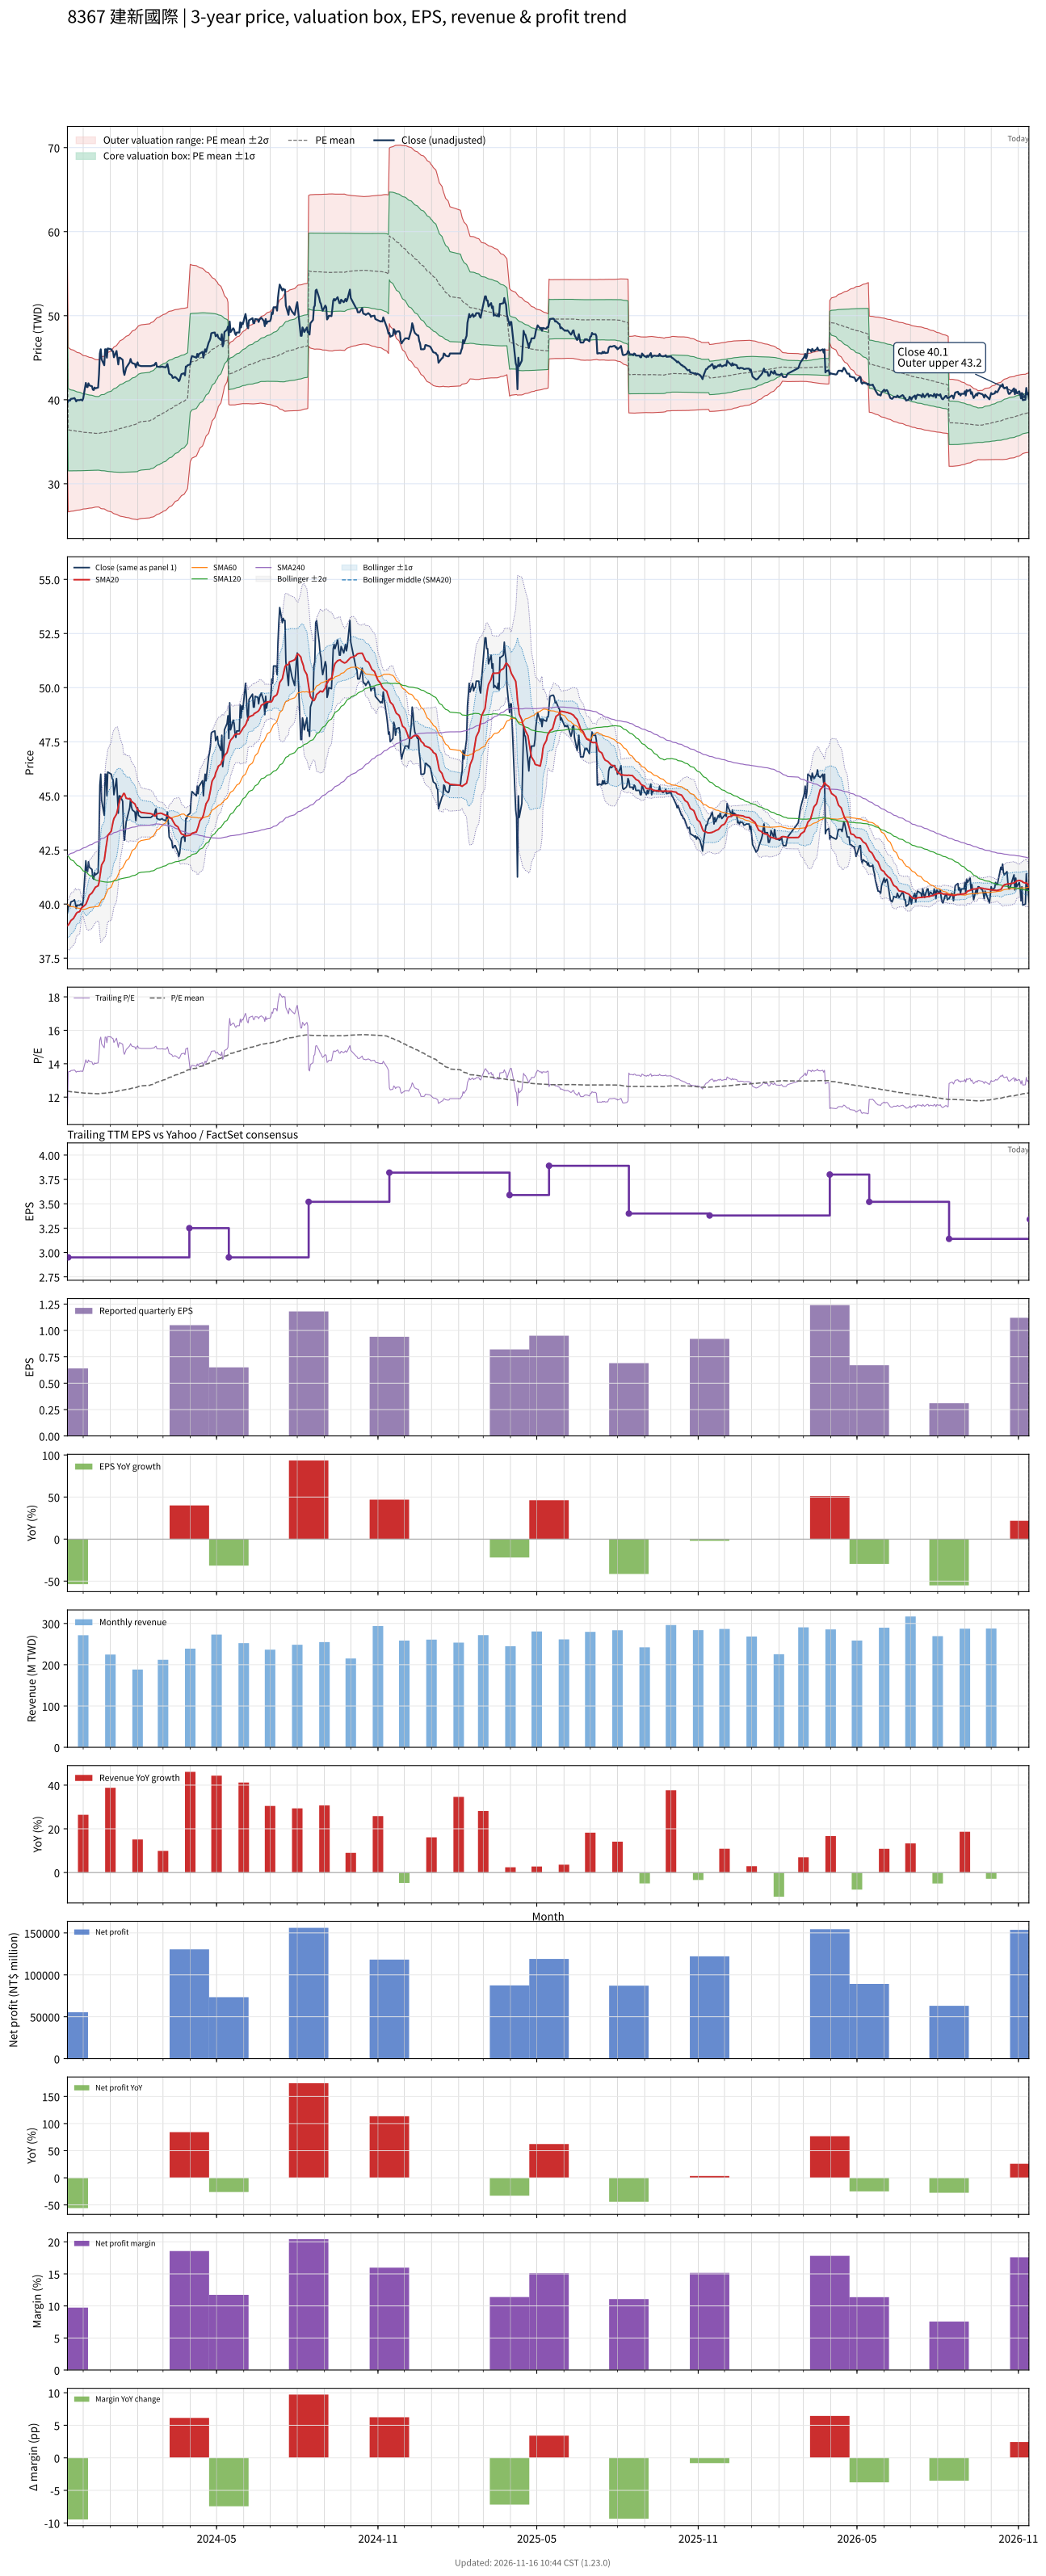

Source data for this figure (header and first rows):
# chart-version: skill-stock-dynamic-val…
date, close, available_date, period_end, eps, ttm_eps, pe, pe_mean, pe_std, price_m2, price_m1, price_mean, price_p1, price_p2, forward_eps, forward_pe, forward_pe_mean, forward_pe_std, forward_price_m2, forward_price_m1, forward_price_mean, forward_price_p1, forward_price_p2, sma20
2023-11-13, 39.6, 2023-08-14, 2023-06-30, 0.61, 3.69, 10.73, 12.36, 1.666, 33.3, 39.45, 45.59, 51.74, 57.89, , , , , , , , , , 39
2023-11-14, 39.85, 2023-11-14, 2023-09-30, 0.64, 2.95, 13.51, 12.35, 1.657, 26.65, 31.54, 36.43, 41.31, 46.2, , , , , , , , , , 39.03
2023-11-15, 39.95, 2023-11-14, 2023-09-30, 0.64, 2.95, 13.54, 12.34, 1.649, 26.67, 31.54, 36.4, 41.27, 46.13, , , , , , , , , , 39.09
2023-11-16, 39.9, 2023-11-14, 2023-09-30, 0.64, 2.95, 13.53, 12.33, 1.641, 26.7, 31.54, 36.38, 41.22, 46.06, , , , , , , , , , 39.17
2023-11-17, 40.1, 2023-11-14, 2023-09-30, 0.64, 2.95, 13.59, 12.32, 1.631, 26.73, 31.54, 36.35, 41.16, 45.97, , , , , , , , , , 39.24
2023-11-20, 40.15, 2023-11-14, 2023-09-30, 0.64, 2.95, 13.61, 12.32, 1.623, 26.76, 31.54, 36.33, 41.12, 45.9, , , , , , , , , , 39.34
2023-11-21, 40.2, 2023-11-14, 2023-09-30, 0.64, 2.95, 13.63, 12.31, 1.614, 26.78, 31.54, 36.31, 41.07, 45.83, , , , , , , , , , 39.41
2023-11-22, 40.05, 2023-11-14, 2023-09-30, 0.64, 2.95, 13.58, 12.3, 1.606, 26.81, 31.55, 36.28, 41.02, 45.76, , , , , , , , , , 39.48
2023-11-23, 39.8, 2023-11-14, 2023-09-30, 0.64, 2.95, 13.49, 12.29, 1.597, 26.84, 31.55, 36.26, 40.97, 45.69, , , , , , , , , , 39.56
2023-11-24, 39.95, 2023-11-14, 2023-09-30, 0.64, 2.95, 13.54, 12.28, 1.59, 26.86, 31.55, 36.24, 40.93, 45.62, , , , , , , , , , 39.61
2023-11-27, 39.95, 2023-11-14, 2023-09-30, 0.64, 2.95, 13.54, 12.28, 1.583, 26.88, 31.55, 36.22, 40.89, 45.56, , , , , , , , , , 39.66
2023-11-28, 40, 2023-11-14, 2023-09-30, 0.64, 2.95, 13.56, 12.27, 1.575, 26.9, 31.55, 36.2, 40.85, 45.49, , , , , , , , , , 39.74
2023-11-29, 40, 2023-11-14, 2023-09-30, 0.64, 2.95, 13.56, 12.26, 1.567, 26.93, 31.56, 36.18, 40.8, 45.42, , , , , , , , , , 39.82
2023-11-30, 39.9, 2023-11-14, 2023-09-30, 0.64, 2.95, 13.53, 12.25, 1.556, 26.97, 31.56, 36.15, 40.74, 45.33, , , , , , , , , , 39.85
2023-12-01, 40.15, 2023-11-14, 2023-09-30, 0.64, 2.95, 13.61, 12.25, 1.547, 27, 31.56, 36.13, 40.69, 45.25, , , , , , , , , , 39.88
2023-12-04, 42, 2023-11-14, 2023-09-30, 0.64, 2.95, 14.24, 12.24, 1.542, 27.02, 31.57, 36.12, 40.67, 45.22, , , , , , , , , , 39.99
2023-12-05, 41.55, 2023-11-14, 2023-09-30, 0.64, 2.95, 14.08, 12.24, 1.536, 27.04, 31.57, 36.11, 40.64, 45.17, , , , , , , , , , 40.08
2023-12-06, 41.5, 2023-11-14, 2023-09-30, 0.64, 2.95, 14.07, 12.23, 1.531, 27.06, 31.58, 36.09, 40.61, 45.12, , , , , , , , , , 40.19
2023-12-07, 41.95, 2023-11-14, 2023-09-30, 0.64, 2.95, 14.22, 12.23, 1.526, 27.08, 31.58, 36.08, 40.59, 45.09, , , , , , , , , , 40.31
2023-12-08, 41.7, 2023-11-14, 2023-09-30, 0.64, 2.95, 14.14, 12.23, 1.521, 27.1, 31.59, 36.07, 40.56, 45.04, , , , , , , , , , 40.41
2023-12-11, 41.6, 2023-11-14, 2023-09-30, 0.64, 2.95, 14.1, 12.22, 1.514, 27.12, 31.59, 36.06, 40.53, 44.99, , , , , , , , , , 40.51
2023-12-12, 41.2, 2023-11-14, 2023-09-30, 0.64, 2.95, 13.97, 12.22, 1.507, 27.15, 31.6, 36.04, 40.49, 44.94, , , , , , , , , , 40.58
2023-12-13, 41.15, 2023-11-14, 2023-09-30, 0.64, 2.95, 13.95, 12.21, 1.501, 27.17, 31.6, 36.03, 40.46, 44.89, , , , , , , , , , 40.64
2023-12-14, 41.45, 2023-11-14, 2023-09-30, 0.64, 2.95, 14.05, 12.21, 1.493, 27.2, 31.61, 36.01, 40.42, 44.83, , , , , , , , , , 40.72
2023-12-15, 41.35, 2023-11-14, 2023-09-30, 0.64, 2.95, 14.02, 12.2, 1.487, 27.23, 31.61, 36, 40.39, 44.78, , , , , , , , , , 40.78
2023-12-18, 41.45, 2023-11-14, 2023-09-30, 0.64, 2.95, 14.05, 12.2, 1.485, 27.24, 31.62, 36, 40.38, 44.76, , , , , , , , , , 40.84
2023-12-19, 43, 2023-11-14, 2023-09-30, 0.64, 2.95, 14.58, 12.2, 1.488, 27.22, 31.61, 36, 40.39, 44.78, , , , , , , , , , 40.98
2023-12-20, 45.5, 2023-11-14, 2023-09-30, 0.64, 2.95, 15.42, 12.21, 1.505, 27.15, 31.59, 36.03, 40.47, 44.91, , , , , , , , , , 41.26
2023-12-21, 46, 2023-11-14, 2023-09-30, 0.64, 2.95, 15.59, 12.22, 1.524, 27.07, 31.57, 36.06, 40.56, 45.05, , , , , , , , , , 41.57
2023-12-22, 44.8, 2023-11-14, 2023-09-30, 0.64, 2.95, 15.19, 12.23, 1.534, 27.03, 31.55, 36.08, 40.6, 45.13, , , , , , , , , , 41.81
2023-12-25, 44.1, 2023-11-14, 2023-09-30, 0.64, 2.95, 14.95, 12.23, 1.538, 27.01, 31.55, 36.09, 40.62, 45.16, , , , , , , , , , 42.02
2023-12-26, 46, 2023-11-14, 2023-09-30, 0.64, 2.95, 15.59, 12.24, 1.553, 26.94, 31.53, 36.11, 40.69, 45.27, , , , , , , , , , 42.32
2023-12-27, 46, 2023-11-14, 2023-09-30, 0.64, 2.95, 15.59, 12.25, 1.57, 26.87, 31.51, 36.14, 40.77, 45.4, , , , , , , , , , 42.62
2023-12-28, 45, 2023-11-14, 2023-09-30, 0.64, 2.95, 15.25, 12.26, 1.582, 26.82, 31.49, 36.16, 40.83, 45.49, , , , , , , , , , 42.87
2023-12-29, 46.1, 2023-11-14, 2023-09-30, 0.64, 2.95, 15.63, 12.27, 1.599, 26.75, 31.47, 36.19, 40.9, 45.62, , , , , , , , , , 43.17
2024-01-02, 46, 2023-11-14, 2023-09-30, 0.64, 2.95, 15.59, 12.28, 1.621, 26.66, 31.45, 36.23, 41.01, 45.79, , , , , , , , , , 43.37
2024-01-03, 45.8, 2023-11-14, 2023-09-30, 0.64, 2.95, 15.53, 12.3, 1.643, 26.58, 31.43, 36.27, 41.12, 45.96, , , , , , , , , , 43.58
2024-01-04, 45.75, 2023-11-14, 2023-09-30, 0.64, 2.95, 15.51, 12.31, 1.663, 26.5, 31.41, 36.31, 41.22, 46.13, , , , , , , , , , 43.8
2024-01-05, 45.05, 2023-11-14, 2023-09-30, 0.64, 2.95, 15.27, 12.32, 1.68, 26.44, 31.4, 36.35, 41.31, 46.27, , , , , , , , , , 43.95
2024-01-08, 45.8, 2023-11-14, 2023-09-30, 0.64, 2.95, 15.53, 12.34, 1.702, 26.36, 31.38, 36.4, 41.43, 46.45, , , , , , , , , , 44.16
2024-01-09, 44.95, 2023-11-14, 2023-09-30, 0.64, 2.95, 15.24, 12.35, 1.72, 26.3, 31.37, 36.45, 41.52, 46.59, , , , , , , , , , 44.32
2024-01-10, 44.2, 2023-11-14, 2023-09-30, 0.64, 2.95, 14.98, 12.37, 1.734, 26.26, 31.37, 36.49, 41.6, 46.72, , , , , , , , , , 44.47
2024-01-11, 45, 2023-11-14, 2023-09-30, 0.64, 2.95, 15.25, 12.38, 1.751, 26.2, 31.37, 36.53, 41.7, 46.86, , , , , , , , , , 44.66
2024-01-12, 45, 2023-11-14, 2023-09-30, 0.64, 2.95, 15.25, 12.4, 1.769, 26.14, 31.36, 36.58, 41.8, 47.02, , , , , , , , , , 44.84
2024-01-15, 44.75, 2023-11-14, 2023-09-30, 0.64, 2.95, 15.17, 12.42, 1.786, 26.09, 31.36, 36.63, 41.9, 47.17, , , , , , , , , , 45.01
2024-01-16, 43.35, 2023-11-14, 2023-09-30, 0.64, 2.95, 14.69, 12.43, 1.797, 26.07, 31.37, 36.67, 41.97, 47.27, , , , , , , , , , 45.11
2024-01-17, 42.95, 2023-11-14, 2023-09-30, 0.64, 2.95, 14.56, 12.44, 1.806, 26.05, 31.38, 36.7, 42.03, 47.36, , , , , , , , , , 45.1
2024-01-18, 43.35, 2023-11-14, 2023-09-30, 0.64, 2.95, 14.69, 12.45, 1.816, 26.02, 31.38, 36.74, 42.09, 47.45, , , , , , , , , , 45
2024-01-19, 43.8, 2023-11-14, 2023-09-30, 0.64, 2.95, 14.85, 12.46, 1.827, 25.99, 31.38, 36.77, 42.16, 47.55, , , , , , , , , , 44.89
2024-01-22, 44.3, 2023-11-14, 2023-09-30, 0.64, 2.95, 15.02, 12.48, 1.84, 25.96, 31.38, 36.81, 42.24, 47.67, , , , , , , , , , 44.86
2024-01-23, 44.45, 2023-11-14, 2023-09-30, 0.64, 2.95, 15.07, 12.49, 1.853, 25.92, 31.39, 36.86, 42.32, 47.79, , , , , , , , , , 44.88
2024-01-24, 44.85, 2023-11-14, 2023-09-30, 0.64, 2.95, 15.2, 12.51, 1.869, 25.88, 31.39, 36.9, 42.42, 47.93, , , , , , , , , , 44.82
2024-01-25, 44.5, 2023-11-14, 2023-09-30, 0.64, 2.95, 15.08, 12.53, 1.882, 25.84, 31.4, 36.95, 42.5, 48.06, , , , , , , , , , 44.75
2024-01-26, 44.35, 2023-11-14, 2023-09-30, 0.64, 2.95, 15.03, 12.54, 1.895, 25.81, 31.4, 37, 42.59, 48.18, , , , , , , , , , 44.72
2024-01-29, 44.25, 2023-11-14, 2023-09-30, 0.64, 2.95, 15, 12.56, 1.908, 25.79, 31.41, 37.04, 42.67, 48.3, , , , , , , , , , 44.62
2024-01-30, 43.85, 2023-11-14, 2023-09-30, 0.64, 2.95, 14.86, 12.57, 1.919, 25.76, 31.42, 37.09, 42.75, 48.41, , , , , , , , , , 44.52
2024-01-31, 44.25, 2023-11-14, 2023-09-30, 0.64, 2.95, 15, 12.59, 1.931, 25.74, 31.44, 37.13, 42.83, 48.53, , , , , , , , , , 44.44
2024-02-01, 44.45, 2023-11-14, 2023-09-30, 0.64, 2.95, 15.07, 12.61, 1.944, 25.72, 31.45, 37.19, 42.92, 48.66, , , , , , , , , , 44.37
2024-02-02, 44.1, 2023-11-14, 2023-09-30, 0.64, 2.95, 14.95, 12.64, 1.948, 25.8, 31.54, 37.29, 43.04, 48.79, , , , , , , , , , 44.33
... 669 more rows
